Labelled photos from "dataset", an image-classification folder in sheikhwasif183/Classification-and-Sorting-of-Recyclables-from-Trash-. The possible labels are: general waste, glass metal, paper cardboard, plastic items.

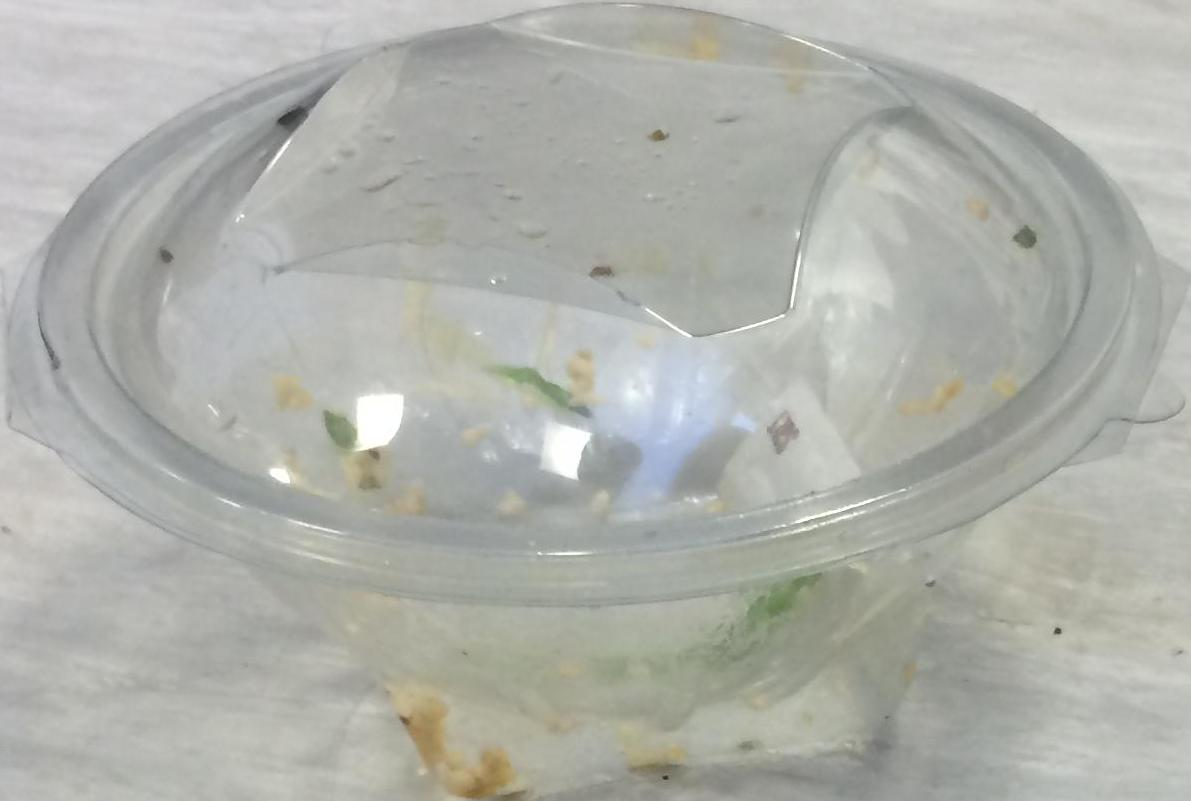
Label: general waste

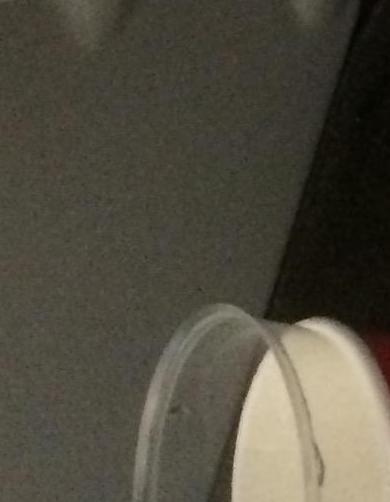
Label: paper cardboard

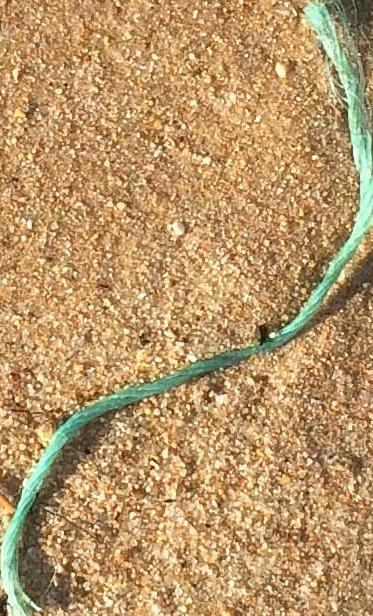
Label: general waste

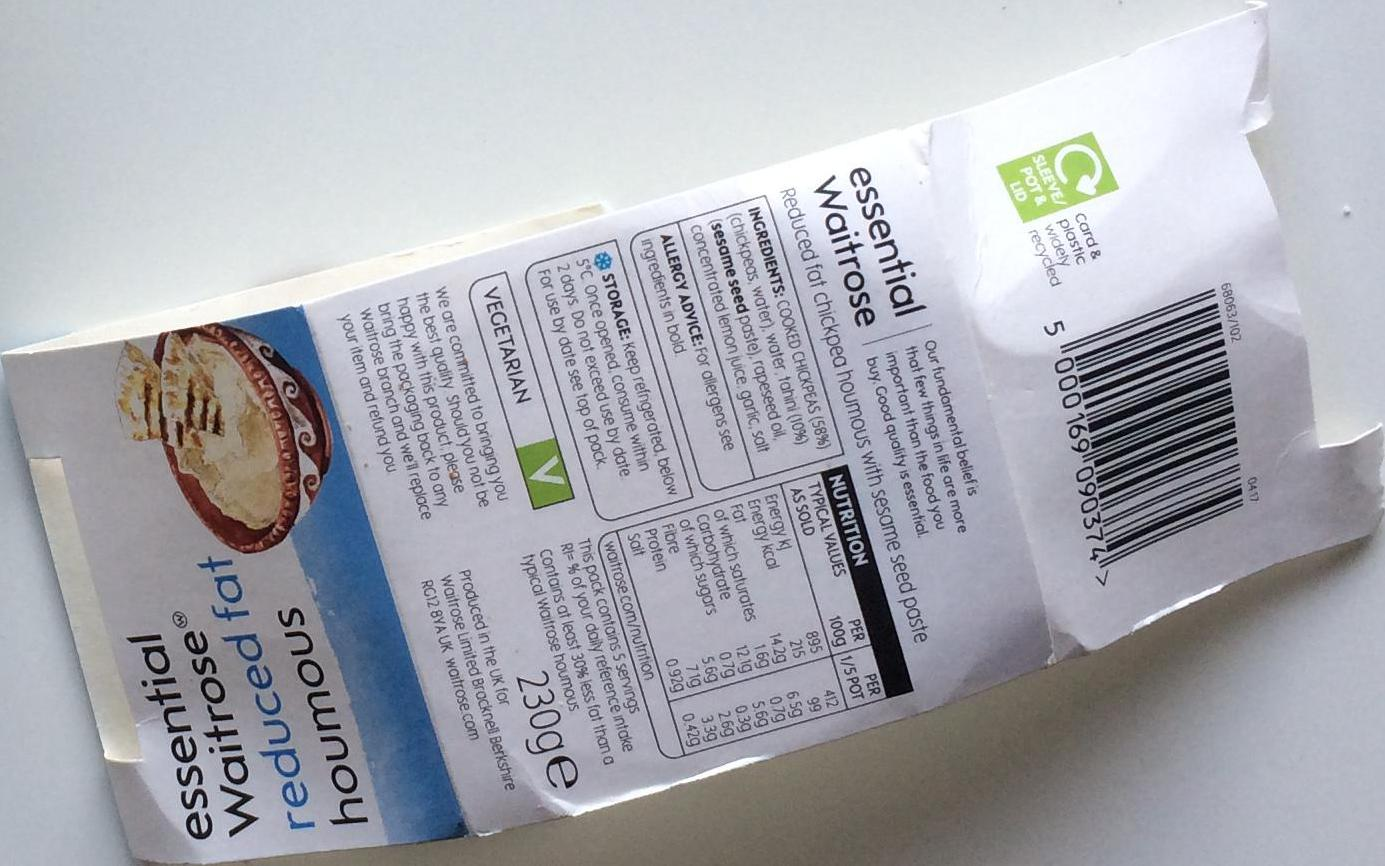
Label: paper cardboard

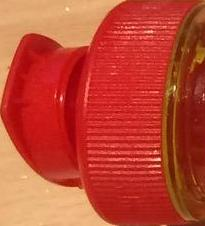
Label: plastic items

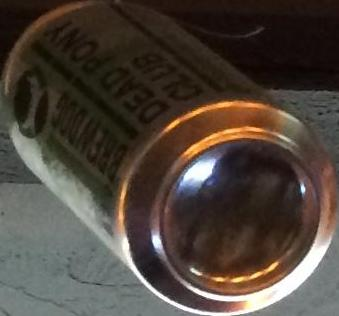
Label: glass metal
